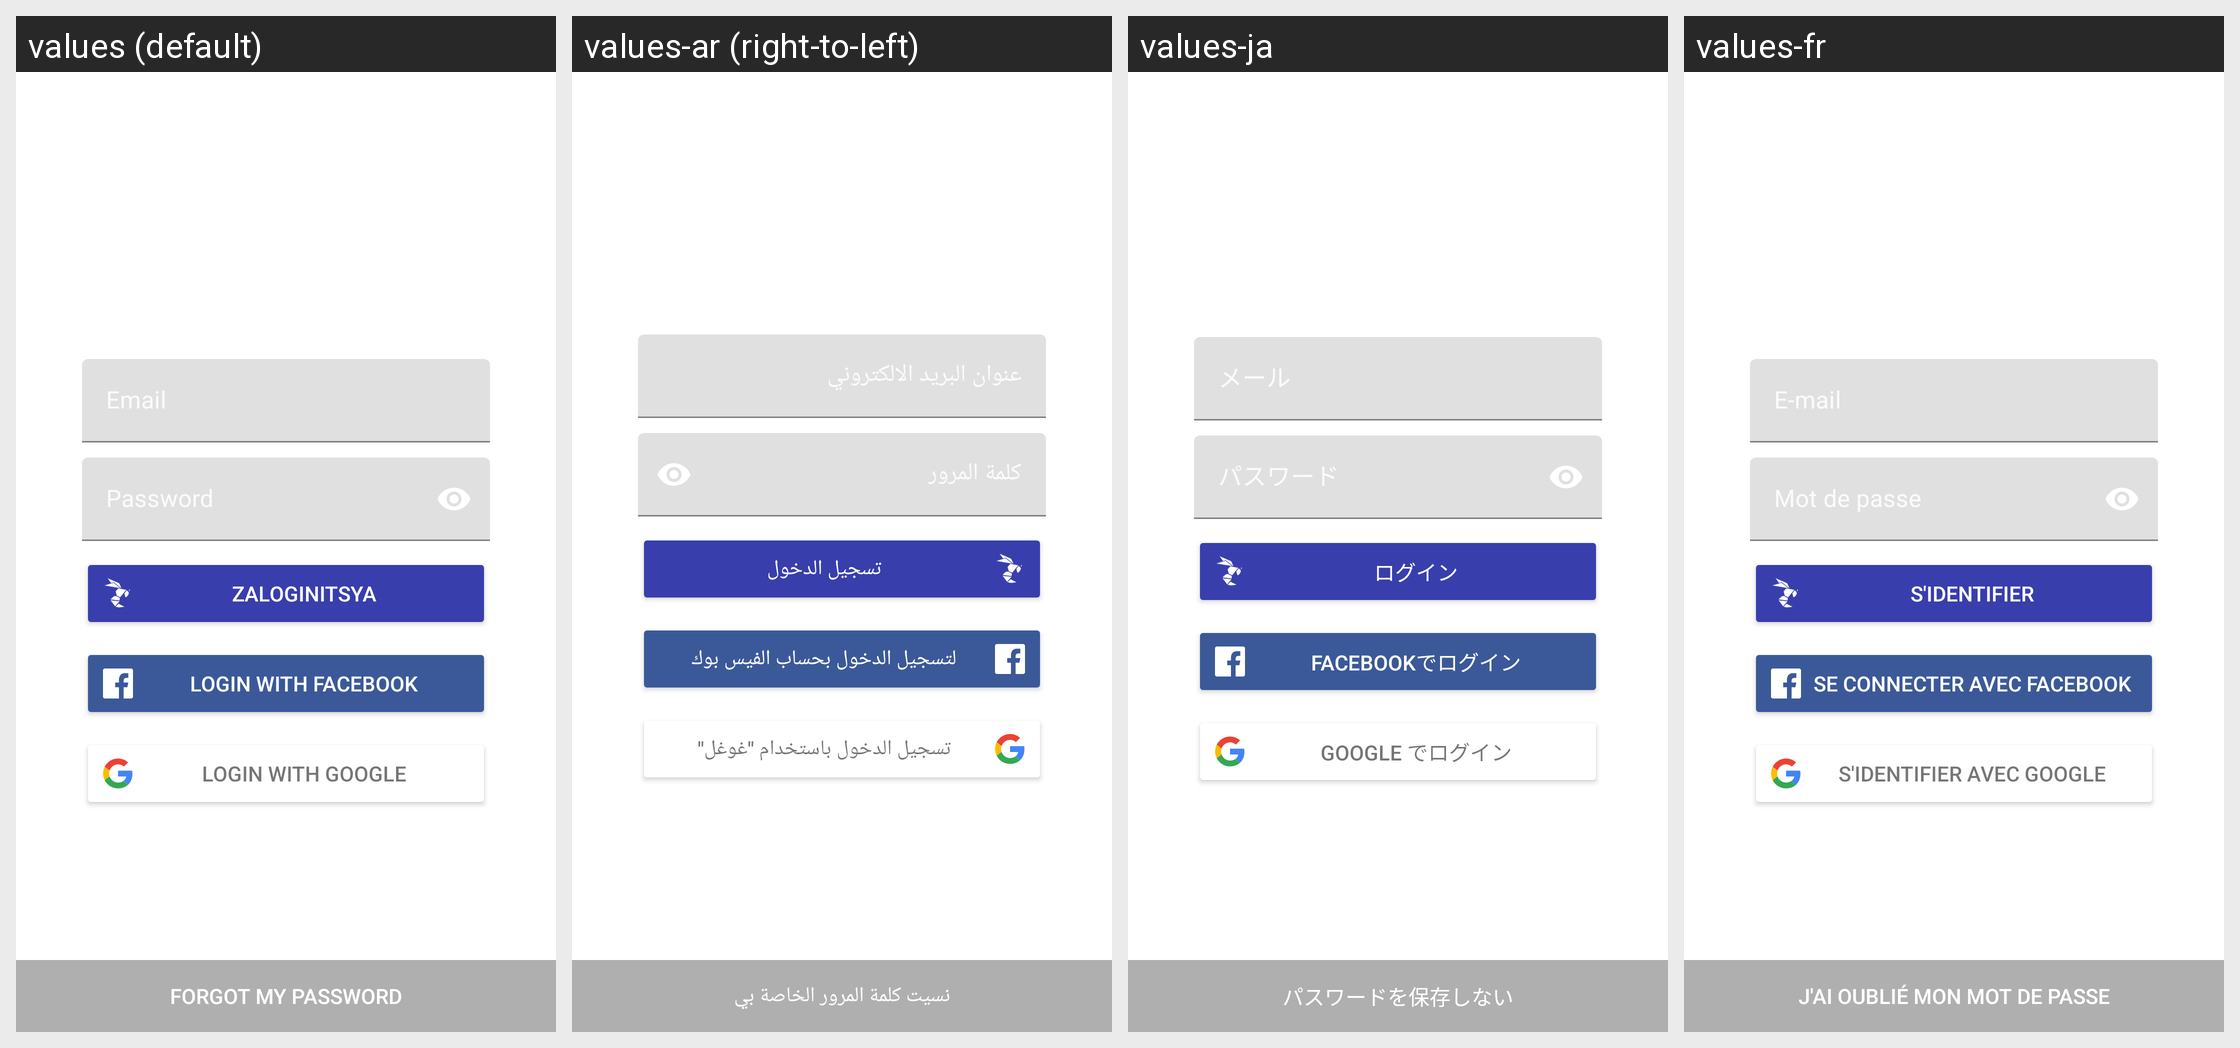

Here is an Android app screen in its default locale and in the app's own translations. Write out the translated-string differences for the strings that appear on this screen.
Android screen res/layout/fragment_login.xml rendered under 4 locales, left to right: values (default), values-ar (right-to-left), values-ja, values-fr. Device: Nexus 5 (rendered at 1080×1920; each locale shown at half size, 540×960, under a caption strip naming it); theme Theme.MaterialComponents.DayNight.NoActionBar.
Other locales in the repository, not shown: values-af, values-am, values-az, values-be, values-bg, values-bn, values-bs, values-ca, values-cs, values-da, values-de, values-el, values-en-rAU, values-en-rCA, values-en-rGB, values-en-rIN, values-es, values-es-rMX, values-es-rUS, values-et, values-eu, values-fa, values-fi, values-fr-rCA, values-gl, values-gu, values-hi, values-hr, values-hu, values-hy, values-in, values-is, values-it, values-iw, values-ka, values-kk, values-km, values-kn, values-ko, values-ky, values-lo, values-lt, values-lv, values-mk, values-ml, values-mn, values-mr, values-ms, values-my, values-nb, values-ne, values-nl, values-no, values-pa, values-pl, values-pt, values-pt-rBR, values-pt-rPT, values-ro, values-ru, values-si, values-sk, values-sl, values-sq, values-sr, values-sv, values-sw, values-ta, values-te, values-th, values-tl, values-tr, values-uk, values-ur, values-uz, values-vi, values-zh, values-zh-rCN, values-zh-rHK, values-zh-rTW, values-zu.
Strings drawn on this screen, with the default value and each locale's value (text and hints the layout hard-codes, and strings that could not be matched under every locale, appear in the picture but are not listed):

button_login
  values: ZALOGINITSYA
  values-ar: تسجيل الدخول
  values-ja: ログイン
  values-fr: S'identifier

first_time_login_facebook
  values: Login with Facebook
  values-ar: لتسجيل الدخول بحساب الفيس بوك
  values-ja: Facebookでログイン
  values-fr: Se connecter avec Facebook

login_with_google
  values: Login with Google
  values-ar: تسجيل الدخول باستخدام "غوغل"
  values-ja: Google でログイン
  values-fr: S'identifier avec Google

profile_edit_forgot_my_password
  values: Forgot My Password
  values-ar: نسيت كلمة المرور الخاصة بي
  values-ja: パスワードを保存しない
  values-fr: J'ai oublié mon mot de passe
